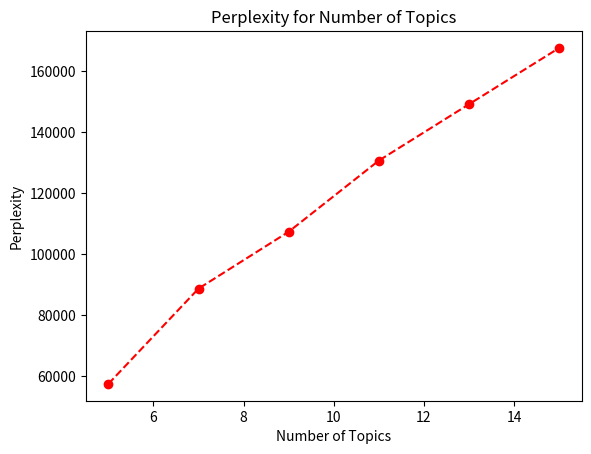

Generate this figure with matplotlib:
import matplotlib.pyplot as plt


perplexities = [57411.685, 88667.155, 107322.932, 130670.090, 149156.922, 167610.489]
num_of_topics = [5, 7, 9, 11, 13, 15]

plt.plot(num_of_topics, perplexities, linestyle='--', marker='o', color='red')
plt.title('Perplexity for Number of Topics')
plt.xlabel('Number of Topics')
plt.ylabel('Perplexity')
plt.show()

